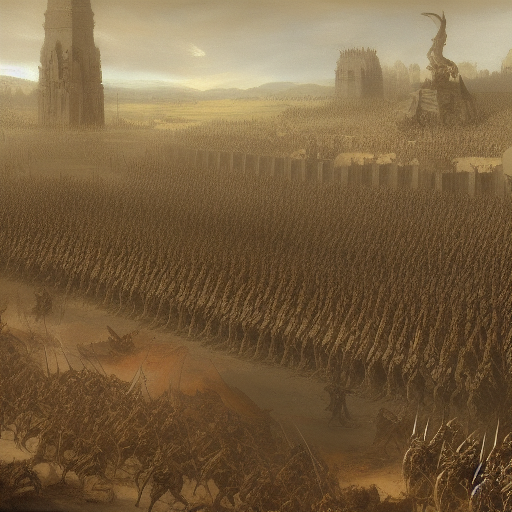
Generation parameters embedded in this image by AUTOMATIC1111 Stable Diffusion web UI or a fork of it (Forge, ...) (PNG 'parameters' text chunk):
painting of demon legions assembling in front of a demon commander,  8 k, denoised, sha
Steps: 20, Sampler: Euler a, CFG scale: 7, Seed: 1523819436, Size: 512x512, Model hash: 81761151